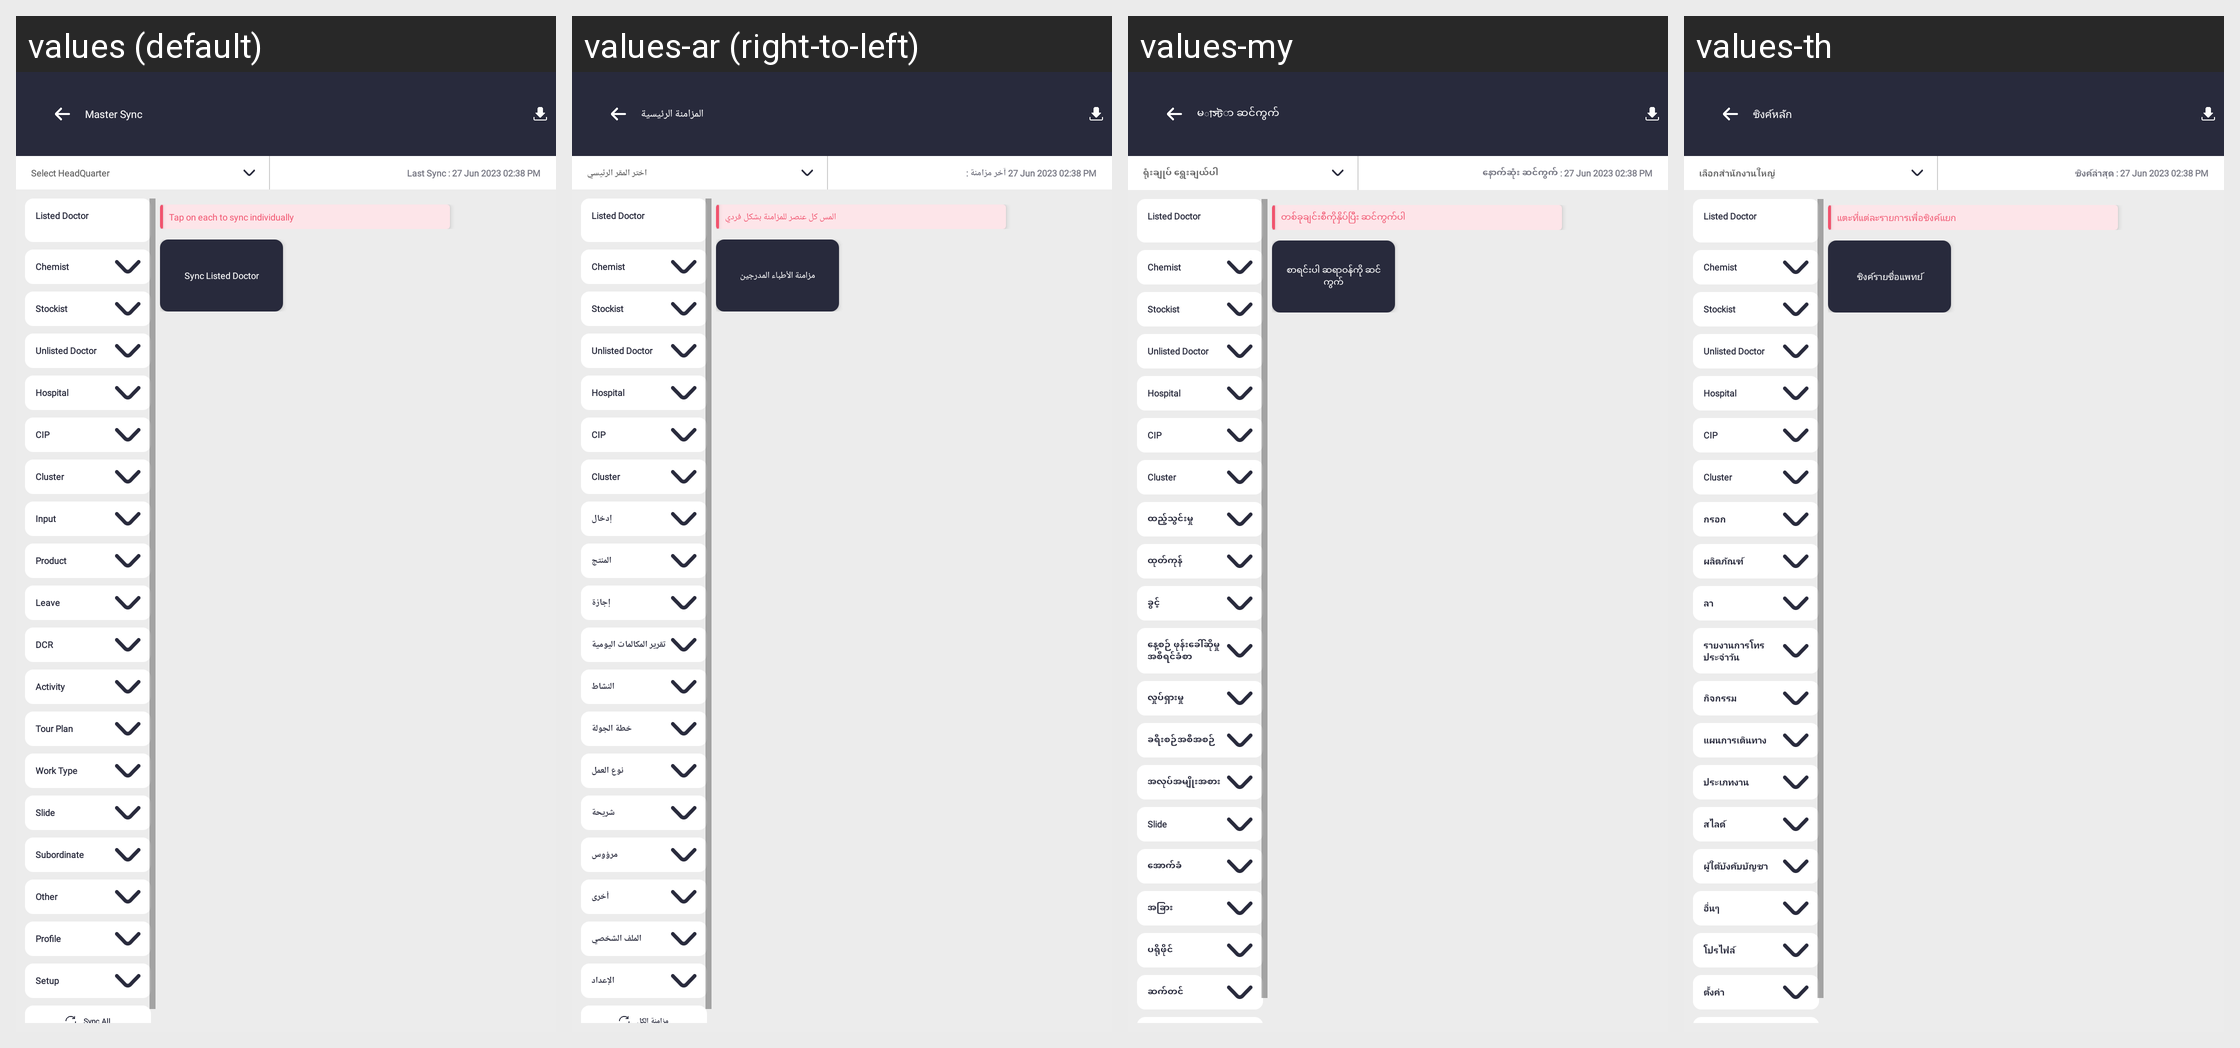

Locale-by-locale string values for the Android screen shown in this grid:
Android screen res/layout/activity_master_sync.xml rendered under 4 locales, left to right: values (default), values-ar (right-to-left), values-my, values-th. Device: Nexus 5 (rendered at 1080×1920; each locale shown at half size, 540×960, under a caption strip naming it); theme Theme.SANCLM.
Other locales in the repository, not shown: values-es, values-fr, values-pt, values-ru, values-vi, values-zh.
Strings drawn on this screen, with the default value and each locale's value (text and hints the layout hard-codes, and strings that could not be matched under every locale, appear in the picture but are not listed):

master_sync
  values: Master Sync
  values-ar: المزامنة الرئيسية
  values-my: မাস্টာ ဆင်ကွက်
  values-th: ซิงค์หลัก

select_hq
  values: Select HeadQuarter
  values-ar: اختر المقر الرئيسي
  values-my: ရုံးချုပ် ရွေးချယ်ပါ
  values-th: เลือกสำนักงานใหญ่

last_sync
  values: Last Sync :
  values-ar: آخر مزامنة :
  values-my: နောက်ဆုံး ဆင်ကွက် :
  values-th: ซิงค์ล่าสุด :

input
  values: Input
  values-ar: إدخال
  values-my: ထည့်သွင်းမှု
  values-th: กรอก

product
  values: Product
  values-ar: المنتج
  values-my: ထုတ်ကုန်
  values-th: ผลิตภัณฑ์

leave
  values: Leave
  values-ar: إجازة
  values-my: ခွင့်
  values-th: ลา

dcr
  values: DCR
  values-ar: تقرير المكالمات اليومية
  values-my: နေ့စဉ် ဖုန်းခေါ်ဆိုမှု အစီရင်ခံစာ
  values-th: รายงานการโทรประจำวัน

activity
  values: Activity
  values-ar: النشاط
  values-my: လှုပ်ရှားမှု
  values-th: กิจกรรม

tour_plan
  values: Tour Plan
  values-ar: خطة الجولة
  values-my: ခရီးစဉ်အစီအစဉ်
  values-th: แผนการเดินทาง

worktype
  values: Work Type
  values-ar: نوع العمل
  values-my: အလုပ်အမျိုးအစား
  values-th: ประเภทงาน

slide
  values: Slide
  values-ar: شريحة
  values-my: Slide
  values-th: สไลด์

subordinate
  values: Subordinate
  values-ar: مرؤوس
  values-my: အောက်ခံ
  values-th: ผู้ใต้บังคับบัญชา

other
  values: Other
  values-ar: أخرى
  values-my: အခြား
  values-th: อื่นๆ

profile
  values: Profile
  values-ar: الملف الشخصي
  values-my: ပရိုဖိုင်
  values-th: โปรไฟล์

setup
  values: Setup
  values-ar: الإعداد
  values-my: ဆက်တင်
  values-th: ตั้งค่า

master_note
  values: Tap on each to sync individually
  values-ar: المس كل عنصر للمزامنة بشكل فردي
  values-my: တစ်ခုချင်းစီကိုနှိပ်ပြီး ဆင်ကွက်ပါ
  values-th: แตะที่แต่ละรายการเพื่อซิงค์แยก

sync_listed_doctor
  values: Sync Listed Doctor
  values-ar: مزامنة الأطباء المدرجين
  values-my: စာရင်းပါ ဆရာဝန်ကို ဆင်ကွက်
  values-th: ซิงค์รายชื่อแพทย์
